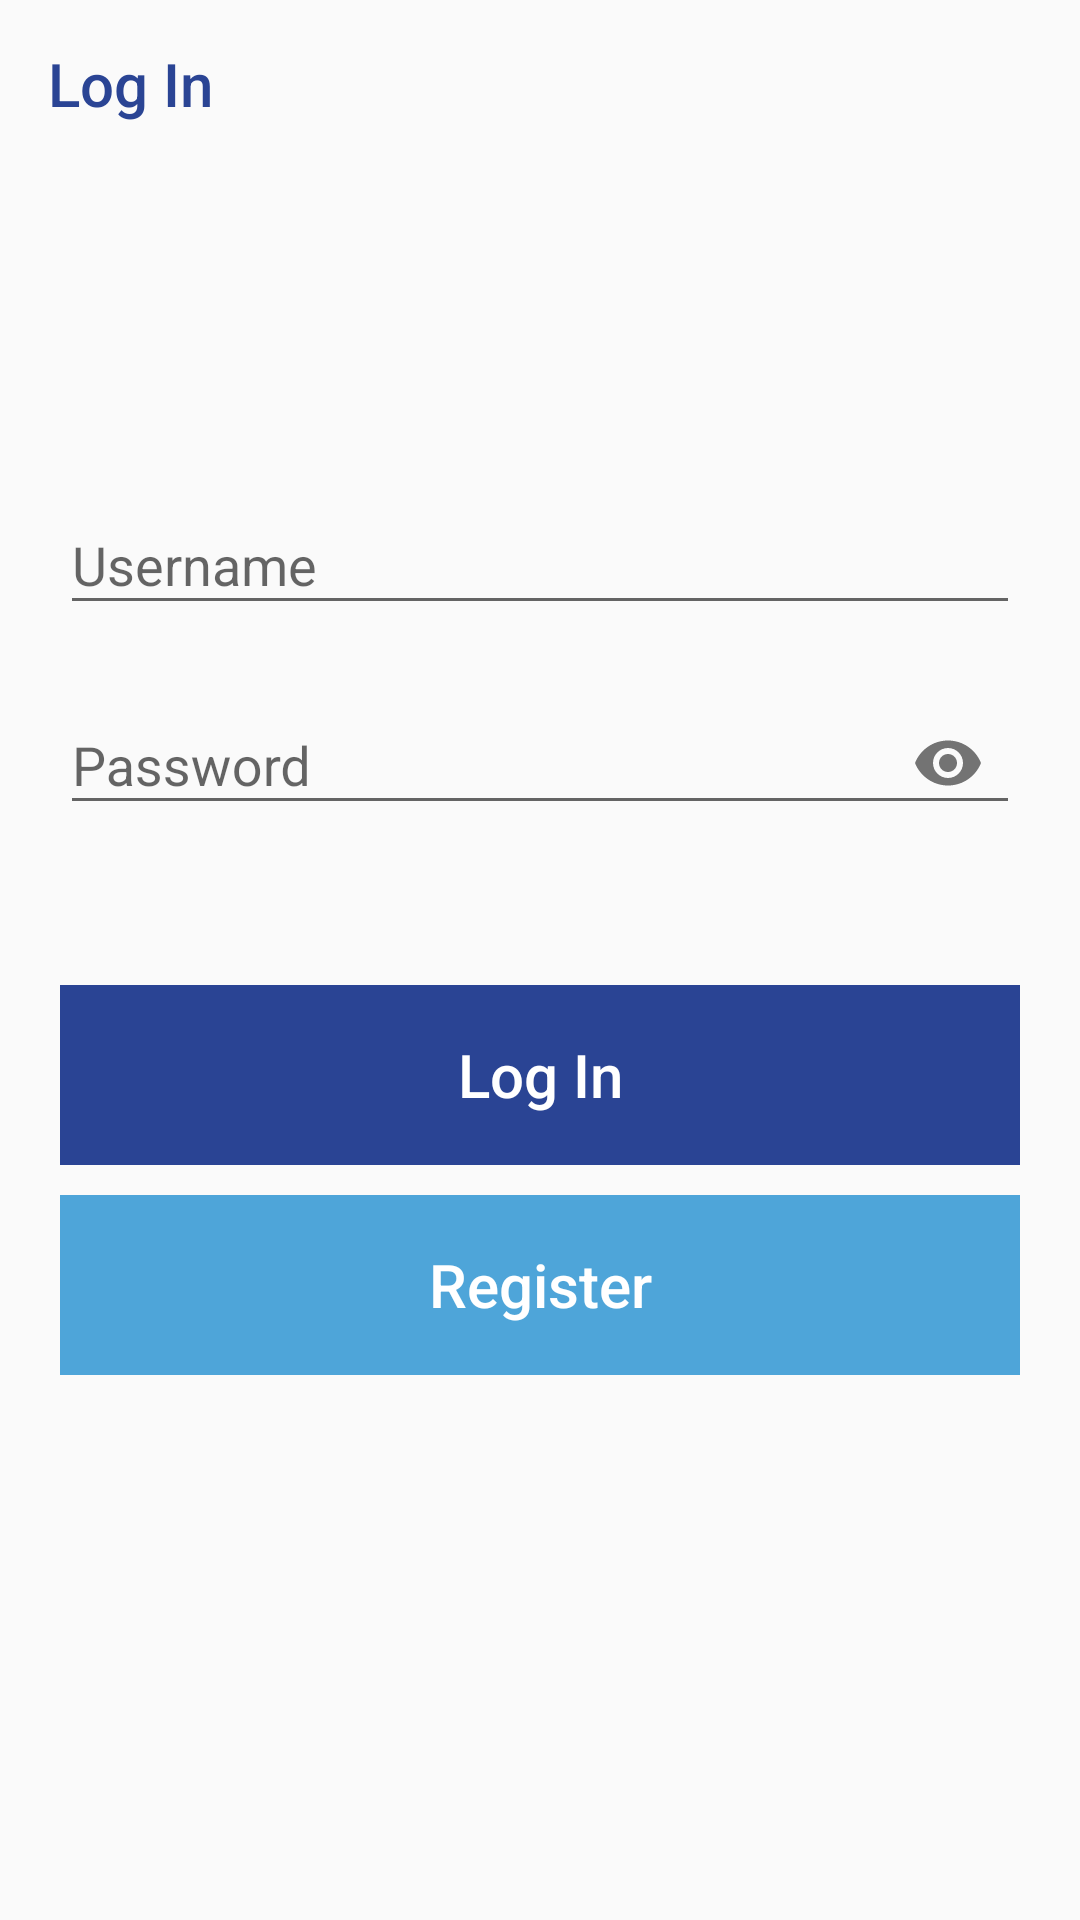

Produce the Android XML layout that renders to this screen, including the resource entries it uses.
<!-- AndroidManifest.xml: activity theme NoBarTheme -->
<!-- res/layout/activity_login.xml -->
<?xml version="1.0" encoding="utf-8"?>
<RelativeLayout xmlns:android="http://schemas.android.com/apk/res/android"
    xmlns:app="http://schemas.android.com/apk/res-auto"
    android:layout_width="match_parent"
    android:layout_height="match_parent">

    <androidx.appcompat.widget.Toolbar
        android:id="@+id/login_toolbar"
        android:layout_width="match_parent"
        android:layout_height="wrap_content"
        app:title="@string/log_in"
        app:titleTextColor="@color/colorPrimary" />


    <com.google.android.material.textfield.TextInputLayout
        android:id="@+id/inputLayout"
        android:layout_width="match_parent"
        android:layout_height="wrap_content"
        android:layout_below="@+id/login_toolbar"
        android:layout_marginLeft="20dp"
        android:layout_marginRight="20dp">

        <com.google.android.material.textfield.TextInputLayout
            android:id="@+id/usernameLayout"
            android:layout_width="match_parent"
            android:layout_height="wrap_content"
            android:layout_below="@+id/login_toolbar"
            android:layout_marginTop="100dp">

            <com.google.android.material.textfield.TextInputEditText
                android:id="@+id/usernameField"
                android:layout_width="match_parent"
                android:layout_height="wrap_content"
                android:autofillHints=""
                android:hint="@string/username"
                android:inputType="textPersonName" />
        </com.google.android.material.textfield.TextInputLayout>

        <com.google.android.material.textfield.TextInputLayout
            android:id="@+id/passwordLayout"
            android:layout_width="match_parent"
            android:layout_height="wrap_content"
            android:layout_below="@+id/usernameLayout"
            android:layout_marginTop="11dp"
            android:paddingBottom="20dp"
            app:passwordToggleEnabled="true">

            <com.google.android.material.textfield.TextInputEditText
                android:id="@+id/passwordField"
                android:layout_width="match_parent"
                android:layout_height="wrap_content"
                android:autofillHints=""
                android:hint="@string/password"
                android:inputType="textPassword" />
        </com.google.android.material.textfield.TextInputLayout>

    </com.google.android.material.textfield.TextInputLayout>

    <Button
        android:id="@+id/login_button"
        android:layout_width="match_parent"
        android:layout_height="60dp"
        android:layout_below="@+id/inputLayout"
        android:layout_marginLeft="20dp"
        android:layout_marginTop="30dp"
        android:layout_marginRight="20dp"
        android:background="@color/colorPrimary"
        android:enabled="false"
        android:foreground="?android:attr/selectableItemBackground"
        android:text="@string/log_in"
        android:textAllCaps="false"
        android:textColor="#FFFFFF"
        android:textSize="20sp" />

    <Button
        android:id="@+id/register_button"
        android:layout_width="match_parent"
        android:layout_height="60dp"
        android:layout_below="@+id/login_button"
        android:layout_marginLeft="20dp"
        android:layout_marginTop="10dp"
        android:layout_marginRight="20dp"
        android:background="@color/colorPrimaryLight"
        android:enabled="false"
        android:foreground="?android:attr/selectableItemBackground"
        android:text="@string/register"
        android:textAllCaps="false"
        android:textColor="#FFFFFF"
        android:textSize="20sp" />

</RelativeLayout>
<!-- resources referenced by this layout -->
<resources>
  <color name="colorPrimary">#2A4494</color>
  <color name="colorPrimaryLight">#4EA5D9</color>
  <string name="log_in">Log In</string>
  <string name="password">Password</string>
  <string name="register">Register</string>
  <string name="username">Username</string>
  <style name="NoBarTheme" parent="Theme.AppCompat.Light.NoActionBar">
          
          <item name="colorPrimary">@color/colorPrimary</item>
          <item name="colorPrimaryDark">@color/colorPrimaryDark</item>
          <item name="colorAccent">@color/colorAccent</item>
      </style>
  <color name="colorPrimaryDark">#224870</color>
  <color name="colorAccent">#44CFCB</color>
</resources>
